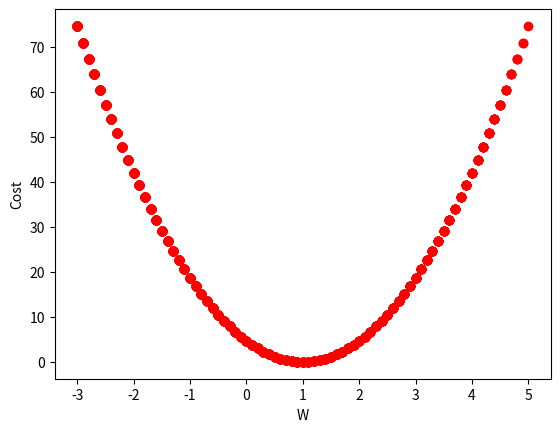

Python code for this plot:
def cost(W, X, y):
    s = 0
    for i in range(len(X)):
        s += (W * X[i] - y[i]) ** 2
    return s / len(X)

X = [1., 2., 3.]
Y = [1., 2., 3.]
count=1
W_val, cost_val = [], []
for i in range(-30, 51):
    W = i*0.1
    c = cost(W, X, Y)
    
    print(count, '{:.1f}, {:.1f}'.format(W, c))    
    count+=1
    W_val.append(W)
    cost_val.append(c)

# ------------------------------------------ #
    import matplotlib.pyplot as plt

    plt.plot(W_val, cost_val, 'ro')
    plt.ylabel('Cost')
    plt.xlabel('W')
    plt.show()
